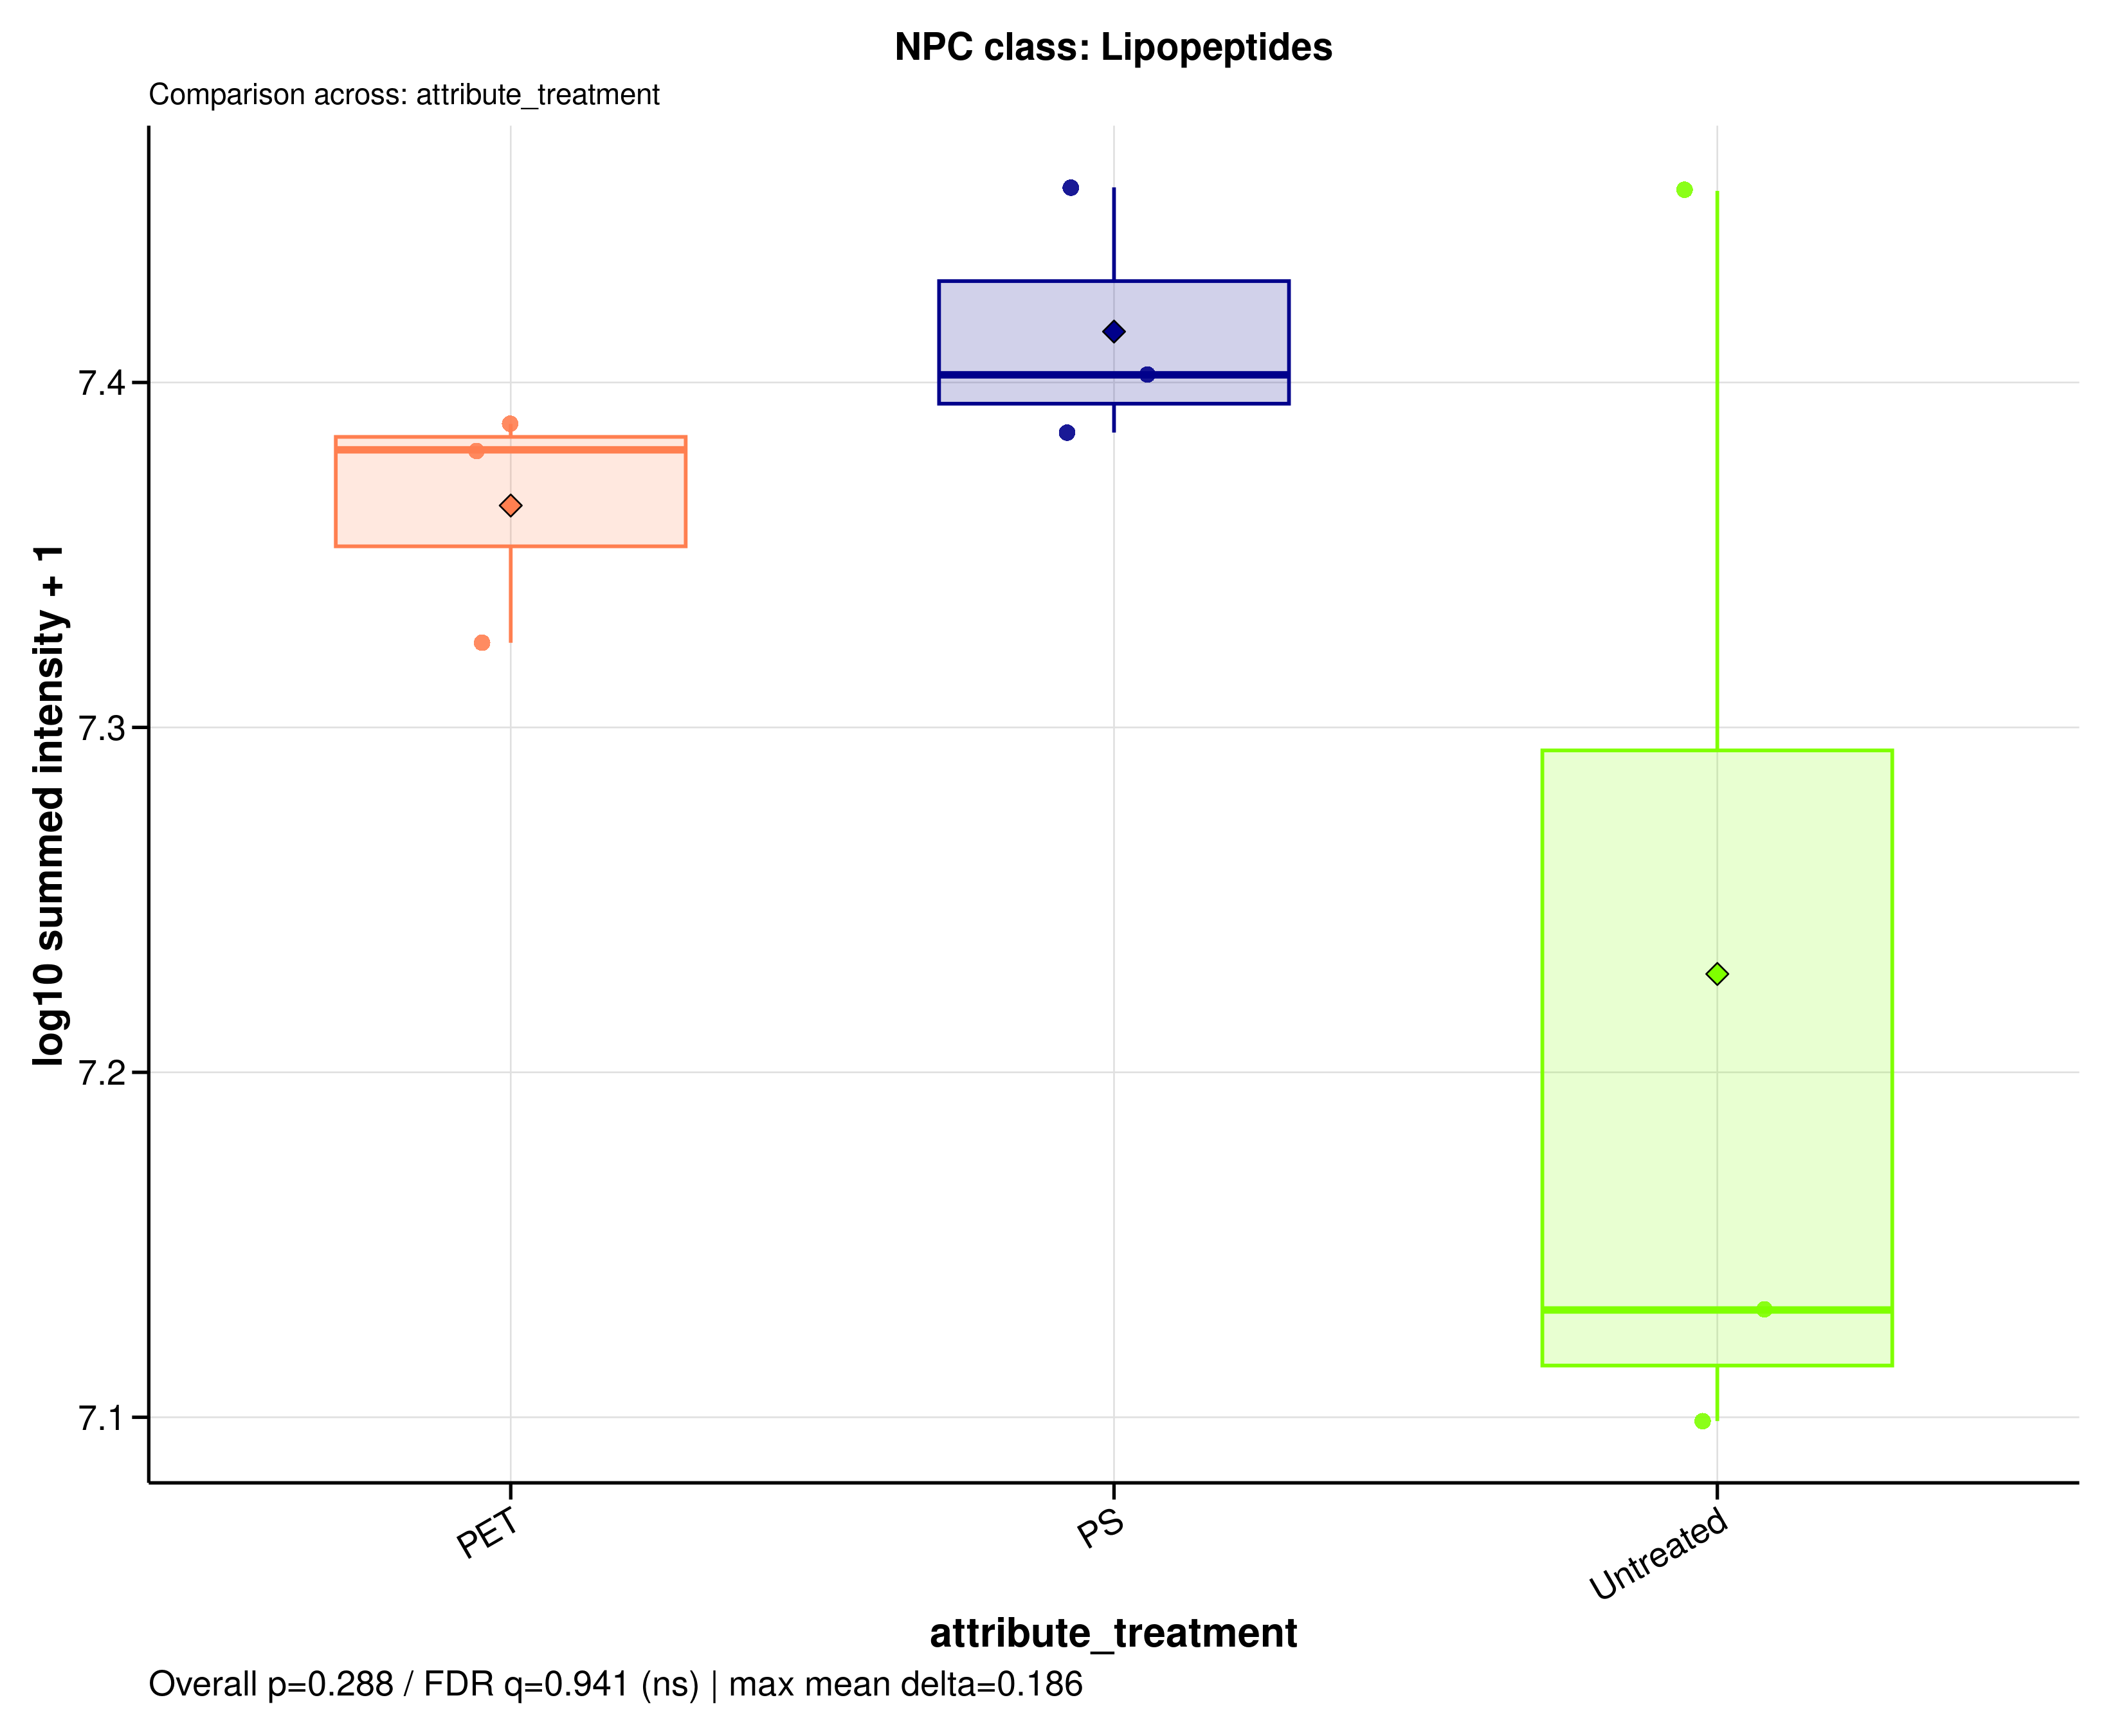

Source data for this figure (header and first rows):
sample_id	group	data_source	npc_level	npc_term	npc_label	npc_plot_label	npc_pathway	npc_superclass	npc_class	n_features	summed_intensity	plot_intensity	npc_overall_test	npc_overall_p_value	npc_overall_q_value	npc_overall_significance	npc_max_mean_difference	npc_max_median_difference
MDM_160526_PET100	PET	raw	class	Lipopeptides	NPC class: Lipopeptides	Lipopeptides	Amino acids and Peptides	Oligopeptides	Lipopeptides	7	24433219	7.388	kruskal_wallis	0.2881	0.9408	ns	0.1862	0.2711
MDM_160526_PS100	PS	raw	class	Lipopeptides	NPC class: Lipopeptides	Lipopeptides	Amino acids and Peptides	Oligopeptides	Lipopeptides	7	25247568	7.402	kruskal_wallis	0.2881	0.9408	ns	0.1862	0.2711
MDM_160526_untreated	Untreated	raw	class	Lipopeptides	NPC class: Lipopeptides	Lipopeptides	Amino acids and Peptides	Oligopeptides	Lipopeptides	7	13524046	7.131	kruskal_wallis	0.2881	0.9408	ns	0.1862	0.2711
MDM_A_190626_PET100	PET	raw	class	Lipopeptides	NPC class: Lipopeptides	Lipopeptides	Amino acids and Peptides	Oligopeptides	Lipopeptides	7	24014638	7.38	kruskal_wallis	0.2881	0.9408	ns	0.1862	0.2711
MDM_A_190626_PS100	PS	raw	class	Lipopeptides	NPC class: Lipopeptides	Lipopeptides	Amino acids and Peptides	Oligopeptides	Lipopeptides	7	28613111	7.457	kruskal_wallis	0.2881	0.9408	ns	0.1862	0.2711
MDM_A_190626_untreated	Untreated	raw	class	Lipopeptides	NPC class: Lipopeptides	Lipopeptides	Amino acids and Peptides	Oligopeptides	Lipopeptides	7	28546432	7.456	kruskal_wallis	0.2881	0.9408	ns	0.1862	0.2711
MDM_B_190626_PET100	PET	raw	class	Lipopeptides	NPC class: Lipopeptides	Lipopeptides	Amino acids and Peptides	Oligopeptides	Lipopeptides	7	21111941	7.325	kruskal_wallis	0.2881	0.9408	ns	0.1862	0.2711
MDM_B_190626_PS100	PS	raw	class	Lipopeptides	NPC class: Lipopeptides	Lipopeptides	Amino acids and Peptides	Oligopeptides	Lipopeptides	7	24293423	7.385	kruskal_wallis	0.2881	0.9408	ns	0.1862	0.2711
MDM_B_190626_untreated	Untreated	raw	class	Lipopeptides	NPC class: Lipopeptides	Lipopeptides	Amino acids and Peptides	Oligopeptides	Lipopeptides	7	12557395	7.099	kruskal_wallis	0.2881	0.9408	ns	0.1862	0.2711
